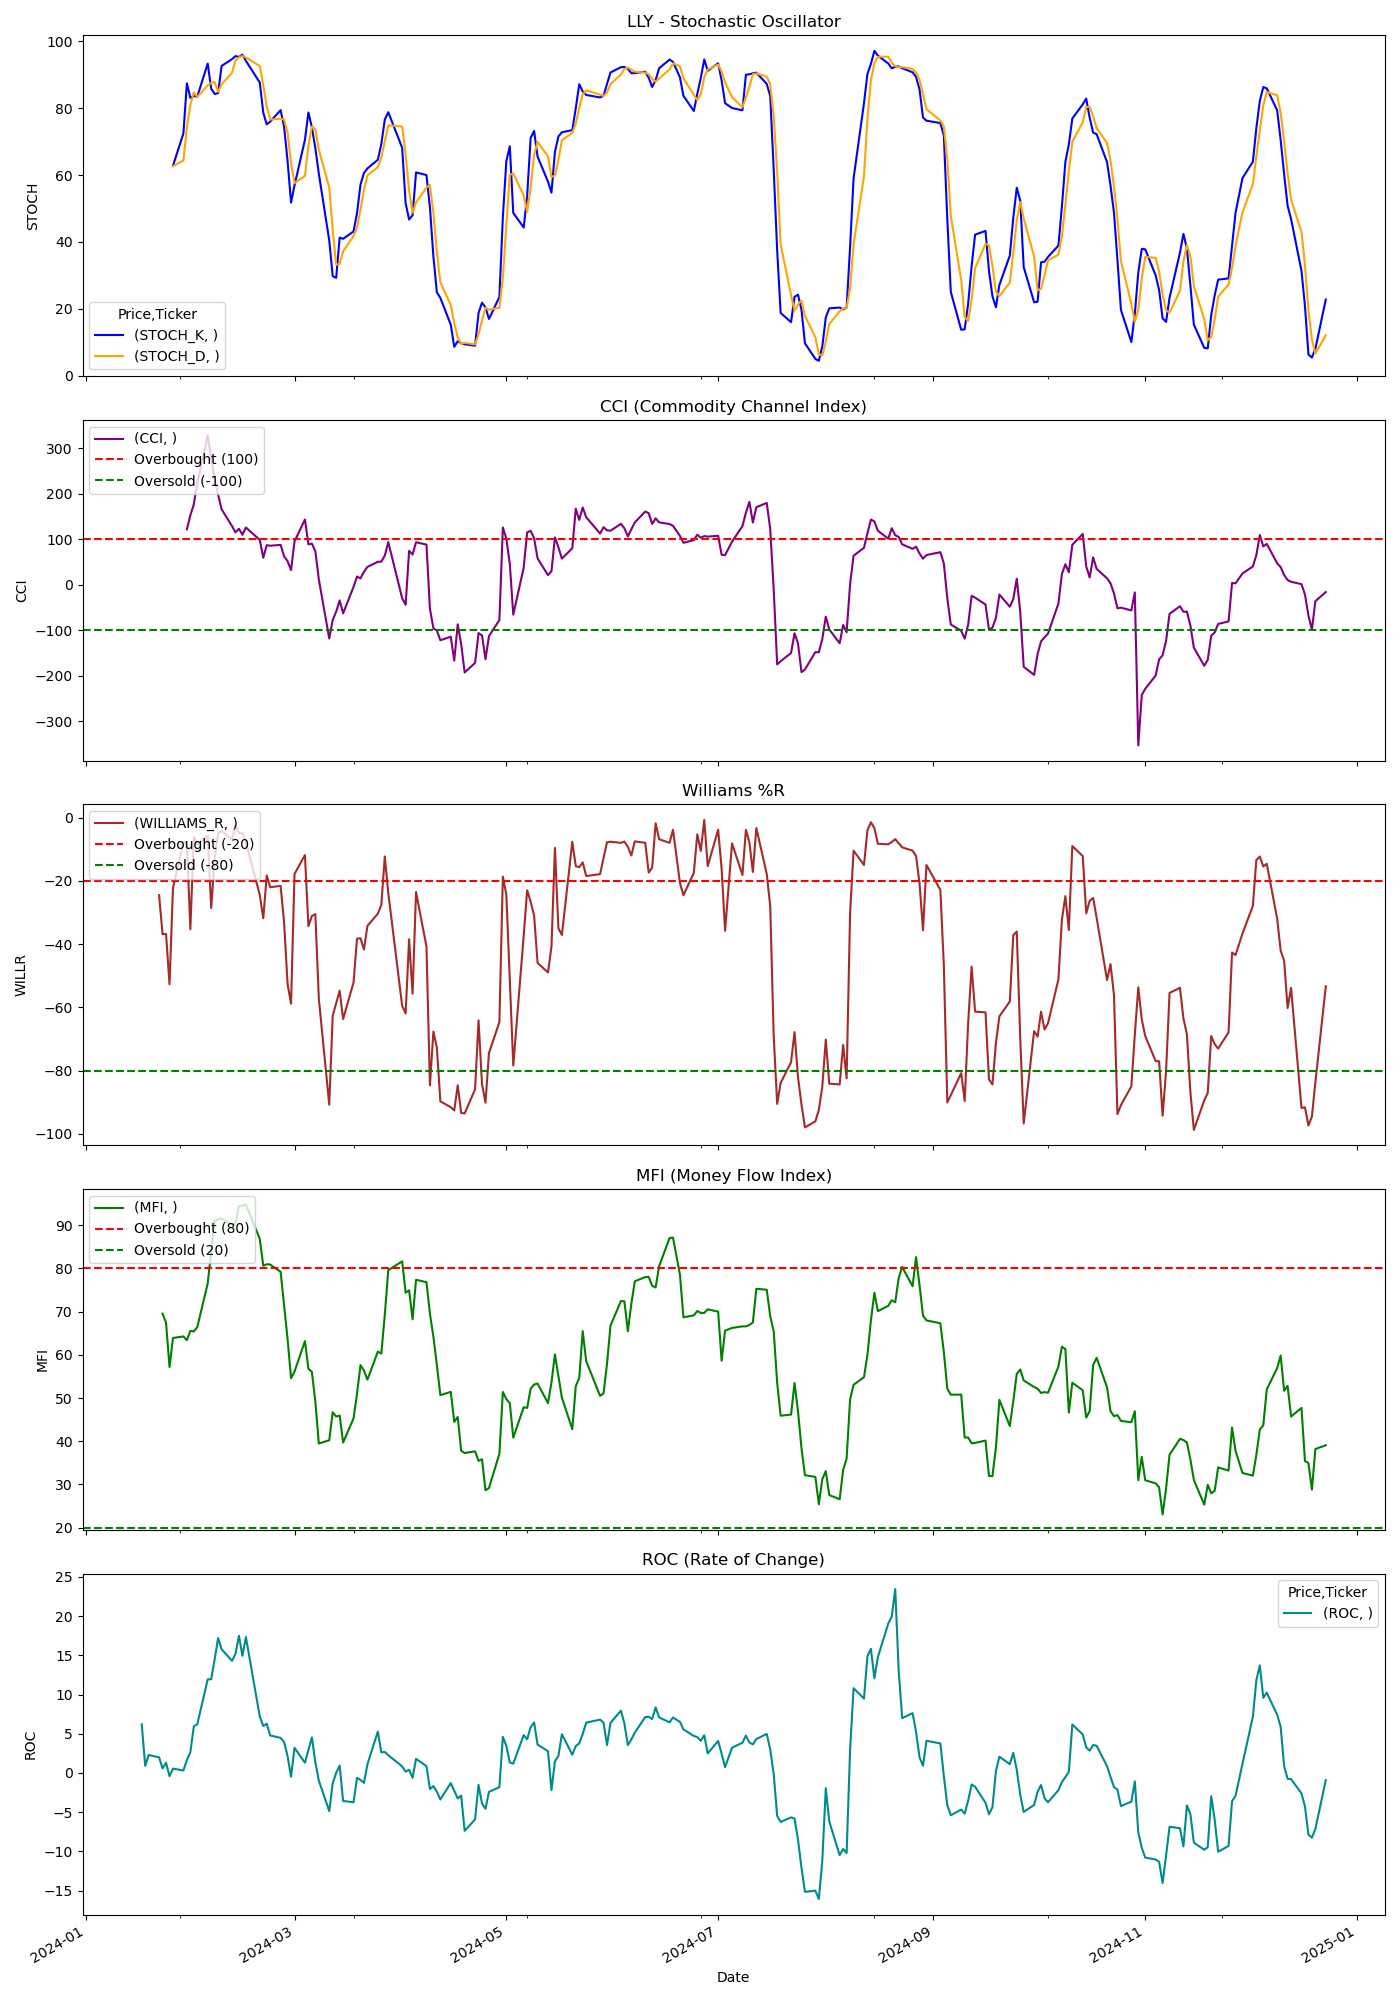

The table this chart was drawn from, first rows:
Price, Close, High, Low, Open, Volume, STOCH_K, STOCH_D, CCI, WILLIAMS_R, MFI, ROC
Ticker, LLY, LLY, LLY, LLY, LLY, , , , , , 
Date, , , , , , , , , , , 
2024-01-02, 589.3, 589.9, 576.2, 577.6, 3226700, , , , , , 
2024-01-03, 614.7, 616.8, 595.9, 597.1, 5130300, , , , , , 
2024-01-04, 611.5, 633.3, 610.3, 622.2, 6272500, , , , , , 
2024-01-05, 615.6, 616.9, 607.2, 611, 2402500, , , , , , 
2024-01-08, 623, 623, 606.6, 619.4, 2453900, , , , , , 
2024-01-09, 622.5, 631.4, 620.7, 627.1, 2918900, , , , , , 
2024-01-10, 627.1, 634, 622.7, 625.4, 2679100, , , , , , 
2024-01-11, 632.6, 636.7, 625.1, 631.3, 2690300, , , , , , 
2024-01-12, 639.8, 640.9, 629.9, 635.1, 2066400, , , , , , 
2024-01-16, 631.5, 644.6, 630.6, 640.8, 2413600, , , , , , 
2024-01-17, 625.9, 637.4, 622.2, 636.4, 2124100, , , , , , 6.199
2024-01-18, 620.3, 620.9, 609.7, 618.3, 3385000, , , , , , 0.9147
2024-01-19, 625.5, 626.5, 617, 619.4, 3120500, , , , , , 2.291
2024-01-22, 627.8, 629.6, 622, 627, 2030200, , , , -24.53, , 1.993
2024-01-23, 626.6, 627, 611.8, 624.7, 2525000, , , , -36.89, 69.53, 0.583
2024-01-24, 630.6, 640.1, 628.9, 630.5, 2276900, , , , -36.79, 67.44, 1.314
2024-01-25, 624.6, 629.5, 621.7, 624.3, 2407900, , , , -52.73, 57.18, -0.4078
2024-01-26, 636.2, 636.5, 627.4, 634.3, 2410300, 62.75, 62.63, , -22.23, 63.9, 0.5553
2024-01-29, 641.9, 642.5, 636.7, 638.4, 2718500, 72.42, 64.34, , -7.793, 64.26, 0.3235
2024-01-30, 641.9, 643.7, 637.9, 642.6, 2006100, 87.37, 74.18, 122.1, -7.85, 63.39, 1.64
2024-01-31, 642.5, 660.3, 633.9, 647.2, 4719000, 83.03, 80.94, 153, -35.28, 65.53, 2.655
2024-02-01, 657.2, 657.3, 640.1, 644.2, 2494300, 83.58, 84.66, 177.4, -6.136, 65.42, 5.949
2024-02-02, 664.4, 669.4, 656.5, 659.2, 3018000, 83.43, 83.34, 223.9, -8.294, 66.41, 6.216
2024-02-05, 702.8, 708.4, 679.2, 687.7, 7602400, 93.28, 86.76, 328.7, -5.727, 76.52, 11.94
2024-02-06, 701.6, 738.4, 687.8, 738.4, 8187300, 85.8, 87.5, 279.2, -28.59, 83.94, 11.97
2024-02-07, 721.9, 737.4, 703.6, 706.9, 5798000, 84.2, 87.76, 234.3, -13.07, 91.02, 14.47
2024-02-08, 732.1, 737.4, 722.2, 724.8, 4636900, 84.46, 84.82, 198.3, -4.969, 91.38, 17.22
2024-02-09, 736.6, 742.1, 730.1, 731.9, 2833900, 92.58, 87.08, 166.3, -4.233, 91.57, 15.79
2024-02-12, 733.7, 737.2, 722.9, 737.2, 2932300, 94.61, 90.55, 129.3, -6.974, 90.16, 14.3
2024-02-13, 739.4, 739.4, 726.6, 726.6, 2860300, 95.51, 94.23, 115.6, -2.256, 90.33, 15.19
2024-02-14, 755, 761.7, 742.7, 743.5, 3394300, 95.25, 95.13, 123.5, -5.005, 94.47, 17.51
2024-02-15, 755.4, 760.6, 747.7, 753.5, 2507000, 95.95, 95.57, 110, -4.892, 94.52, 14.94
2024-02-16, 779.6, 792, 761.1, 768.6, 5000700, 94.09, 95.1, 126.2, -7.825, 94.81, 17.34
2024-02-20, 753.3, 790.9, 750.9, 787.6, 4701100, 87.6, 92.55, 98.76, -24.47, 86.84, 7.191
2024-02-21, 743.6, 747.2, 731, 735.8, 3548700, 78.61, 86.77, 59.56, -31.86, 80.62, 5.984
2024-02-22, 767.3, 772.7, 753.9, 761.2, 3167400, 75.13, 80.45, 87.3, -18.27, 80.98, 6.288
2024-02-23, 767.2, 775.2, 759.9, 771.6, 2394800, 75.94, 76.56, 86.1, -22.04, 80.9, 4.786
2024-02-26, 769.5, 777.8, 766.7, 768.9, 2243800, 79.38, 76.82, 87.92, -21.56, 79.21, 4.474
2024-02-27, 762.6, 770.6, 743.1, 752.6, 2716700, 74.39, 76.57, 62.62, -33.23, 71.43, 3.944
2024-02-28, 755.3, 760.6, 749.3, 759.9, 2716300, 64.2, 72.65, 52.15, -52.62, 63.7, 2.153
2024-02-29, 751.3, 754.1, 741.7, 750.7, 3905400, 51.76, 63.45, 32.6, -58.87, 54.58, -0.4793
2024-03-01, 779.7, 781.7, 761.8, 766.6, 4240500, 56.9, 57.62, 95.51, -17.82, 56.13, 3.212
2024-03-04, 789.8, 798.3, 783.7, 794, 3855600, 70.49, 59.72, 143.9, -11.83, 63.18, 1.307
2024-03-05, 775.2, 786.1, 766.9, 782.9, 3168700, 78.67, 68.69, 89.23, -34.34, 56.79, 2.902
2024-03-06, 777.4, 785.4, 771.6, 781.9, 2518600, 74.24, 74.47, 90.71, -31.11, 56.07, 4.539
2024-03-07, 777.7, 790.5, 758.8, 769.5, 3977400, 68.01, 73.64, 73.82, -30.53, 49.14, 1.367
2024-03-08, 759.8, 777.6, 752.7, 777.6, 4042900, 60.38, 67.55, 12.1, -57.21, 39.48, -0.9616
2024-03-11, 732.1, 754.5, 725.4, 749.9, 3968900, 40.5, 56.3, -117.9, -90.77, 40.23, -4.864
2024-03-12, 752.6, 753.6, 735.7, 738.7, 2701700, 29.79, 43.56, -77.08, -62.64, 46.71, -1.314
2024-03-13, 755.5, 758.4, 743.4, 754.7, 2357500, 29.3, 33.19, -58.88, -58.69, 45.71, 0.02641
2024-03-14, 758.4, 765.6, 747.1, 762.6, 2647500, 41.31, 33.46, -34.13, -54.74, 45.97, 0.9354
2024-03-15, 751.8, 758.5, 745.4, 753, 3729300, 40.95, 37.18, -62.59, -63.71, 39.7, -3.574
2024-03-18, 760.3, 767.3, 755.9, 759.9, 2521400, 43.15, 41.8, -4.328, -52.1, 45.29, -3.739
2024-03-19, 770.4, 771.5, 752.7, 756.1, 2557100, 48.64, 44.25, 18.4, -38.27, 50.96, -0.6186
2024-03-20, 770.5, 770.8, 754.3, 767.7, 2038000, 57.15, 49.65, 14.27, -38.16, 57.62, -0.8862
2024-03-21, 767.9, 778.1, 756.5, 771.6, 3013200, 60.62, 55.47, 28.82, -41.72, 56.37, -1.269
2024-03-22, 768.2, 774.6, 764.9, 767.6, 1979700, 61.96, 59.91, 39.55, -34.24, 54.25, 1.111
2024-03-25, 770.7, 776.1, 765.8, 768.7, 1806600, 64.56, 62.38, 50.69, -30.37, 60.75, 5.279
... 189 more rows
